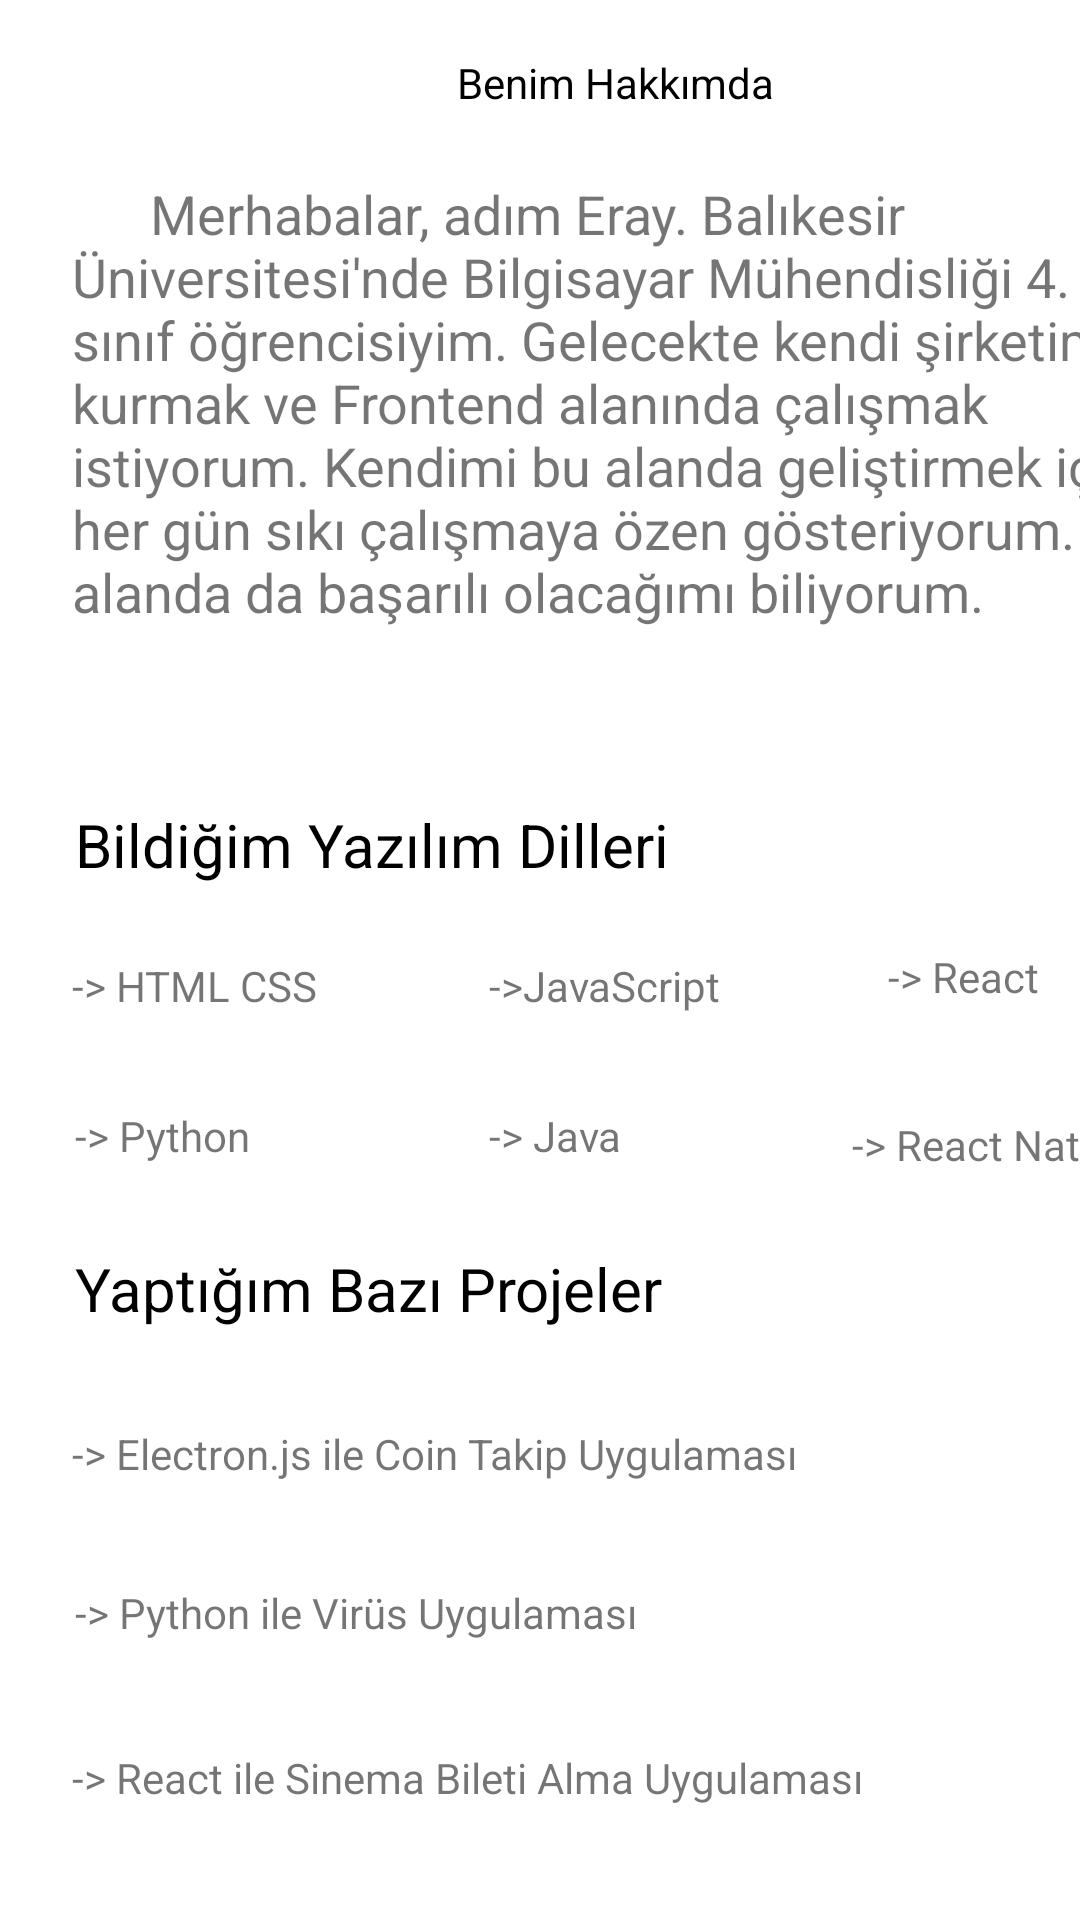

Here is an Android app screen rendered from its layout file. Give the layout XML and the strings, colors and styles it references.
<!-- AndroidManifest.xml: application theme Theme.Butunleme -->
<!-- res/layout/fragment_hakkinda.xml -->
<?xml version="1.0" encoding="utf-8"?>
<androidx.constraintlayout.widget.ConstraintLayout xmlns:android="http://schemas.android.com/apk/res/android"
    xmlns:app="http://schemas.android.com/apk/res-auto"
    xmlns:tools="http://schemas.android.com/tools"
    android:layout_width="match_parent"
    android:layout_height="match_parent"
    tools:context=".ui.hakkinda.HakkindaFragment">


    <TextView
        android:id="@+id/textView19"
        android:layout_width="334dp"
        android:layout_height="30dp"
        android:layout_marginStart="24dp"
        android:layout_marginTop="583dp"
        android:text="-> React ile Sinema Bileti Alma Uygulaması"
        app:layout_constraintStart_toStartOf="parent"
        app:layout_constraintTop_toTopOf="parent" />

    <TextView
        android:id="@+id/textView18"
        android:layout_width="334dp"
        android:layout_height="30dp"
        android:layout_marginStart="25dp"
        android:layout_marginTop="528dp"
        android:text="-> Python ile Virüs Uygulaması"
        app:layout_constraintStart_toStartOf="parent"
        app:layout_constraintTop_toTopOf="parent" />

    <TextView
        android:id="@+id/textView16"
        android:layout_width="238dp"
        android:layout_height="35dp"
        android:layout_marginStart="25dp"
        android:layout_marginTop="416dp"
        android:text="Yaptığım Bazı Projeler"
        android:textColor="@color/black"
        android:textSize="20dp"
        app:layout_constraintStart_toStartOf="parent"
        app:layout_constraintTop_toTopOf="parent" />

    <TextView
        android:id="@+id/textView14"
        android:layout_width="99dp"
        android:layout_height="21dp"
        android:layout_marginStart="284dp"
        android:layout_marginTop="372dp"
        android:text="-> React Native"
        app:layout_constraintStart_toStartOf="parent"
        app:layout_constraintTop_toTopOf="parent" />

    <TextView
        android:id="@+id/textView13"
        android:layout_width="84dp"
        android:layout_height="24dp"
        android:layout_marginStart="163dp"
        android:layout_marginTop="369dp"
        android:text="-> Java"
        app:layout_constraintStart_toStartOf="parent"
        app:layout_constraintTop_toTopOf="parent" />

    <TextView
        android:id="@+id/textView12"
        android:layout_width="84dp"
        android:layout_height="24dp"
        android:layout_marginStart="25dp"
        android:layout_marginTop="369dp"
        android:text="-> Python"
        app:layout_constraintStart_toStartOf="parent"
        app:layout_constraintTop_toTopOf="parent" />

    <TextView
        android:id="@+id/textView11"
        android:layout_width="84dp"
        android:layout_height="24dp"
        android:layout_marginStart="296dp"
        android:layout_marginTop="316dp"
        android:text="-> React"
        app:layout_constraintStart_toStartOf="parent"
        app:layout_constraintTop_toTopOf="parent" />

    <TextView
        android:id="@+id/textView10"
        android:layout_width="84dp"
        android:layout_height="24dp"
        android:layout_marginStart="163dp"
        android:layout_marginTop="319dp"
        android:text="->JavaScript"
        app:layout_constraintStart_toStartOf="parent"
        app:layout_constraintTop_toTopOf="parent" />

    <TextView
        android:id="@+id/textView3"
        android:layout_width="360dp"
        android:layout_height="26dp"
        android:layout_marginStart="25dp"
        android:layout_marginTop="18dp"
        android:text="Benim Hakkımda"
        android:textAlignment="center"
        android:textColor="@color/black"
        app:layout_constraintStart_toStartOf="parent"
        app:layout_constraintTop_toTopOf="parent" />

    <TextView
        android:id="@+id/textView7"
        android:layout_width="361dp"
        android:layout_height="191dp"
        android:layout_marginStart="24dp"
        android:layout_marginTop="59dp"
        android:text="      Merhabalar, adım Eray. Balıkesir Üniversitesi'nde
Bilgisayar Mühendisliği 4. sınıf öğrencisiyim. Gelecekte kendi
şirketimi kurmak ve Frontend alanında çalışmak istiyorum.
Kendimi bu alanda geliştirmek için her gün sıkı çalışmaya özen gösteriyorum.
Bu alanda da başarılı olacağımı biliyorum."
        android:textSize="18dp"
        app:layout_constraintStart_toStartOf="parent"
        app:layout_constraintTop_toTopOf="parent" />

    <TextView
        android:id="@+id/textView8"
        android:layout_width="246dp"
        android:layout_height="38dp"
        android:layout_marginStart="25dp"
        android:layout_marginTop="268dp"
        android:text="Bildiğim Yazılım Dilleri"
        android:textSize="20dp"
        android:textColor="@color/black"
        app:layout_constraintStart_toStartOf="parent"
        app:layout_constraintTop_toTopOf="parent" />

    <TextView
        android:id="@+id/textView9"
        android:layout_width="84dp"
        android:layout_height="24dp"
        android:layout_marginStart="24dp"
        android:layout_marginTop="319dp"
        android:text="-> HTML CSS"
        app:layout_constraintStart_toStartOf="parent"
        app:layout_constraintTop_toTopOf="parent" />

    <TextView
        android:id="@+id/textView17"
        android:layout_width="334dp"
        android:layout_height="30dp"
        android:layout_marginStart="24dp"
        android:layout_marginTop="475dp"
        android:text="-> Electron.js ile Coin Takip Uygulaması"
        app:layout_constraintStart_toStartOf="parent"
        app:layout_constraintTop_toTopOf="parent" />
</androidx.constraintlayout.widget.ConstraintLayout>
<!-- resources referenced by this layout -->
<resources>
  <style name="Theme.Butunleme" parent="Theme.MaterialComponents.DayNight.DarkActionBar">
          
          <item name="colorPrimary">@color/purple_500</item>
          <item name="colorPrimaryVariant">@color/purple_700</item>
          <item name="colorOnPrimary">@color/white</item>
          
          <item name="colorSecondary">@color/teal_200</item>
          <item name="colorSecondaryVariant">@color/teal_700</item>
          <item name="colorOnSecondary">@color/black</item>
          
          <item name="android:statusBarColor">?attr/colorPrimaryVariant</item>
          
      </style>
  <!-- not gathered from this repository: default colours our renderer supplied (Android Studio template values) -->
  <color name="purple_500">#FF6200EE</color>
  <color name="purple_700">#FF3700B3</color>
  <color name="teal_200">#FF03DAC5</color>
  <color name="teal_700">#FF018786</color>
  <color name="black">#FF000000</color>
  <color name="white">#FFFFFFFF</color>
</resources>
